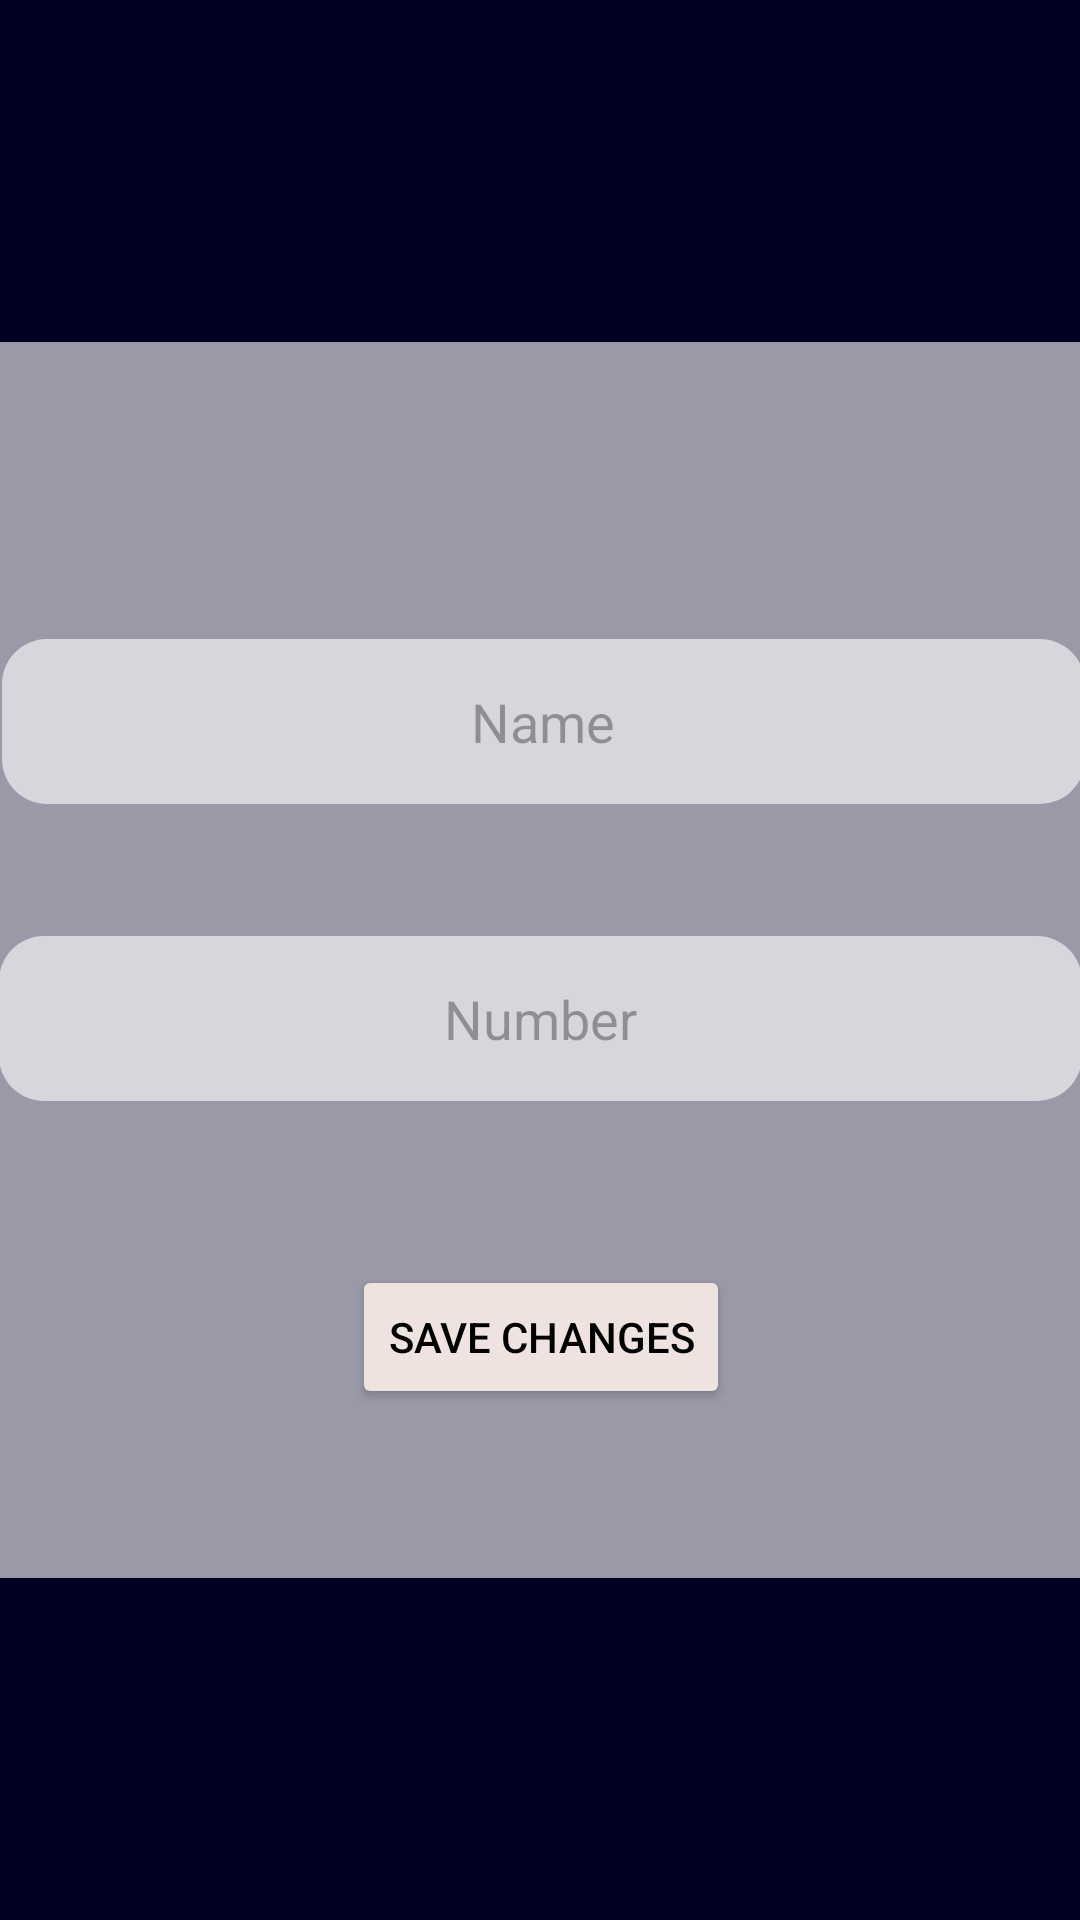

Android layout source for this screen:
<!-- AndroidManifest.xml: application theme Theme.SpeedSentry -->
<!-- res/layout/fragment_edit.xml -->
<?xml version="1.0" encoding="utf-8"?>
<FrameLayout xmlns:android="http://schemas.android.com/apk/res/android"
    xmlns:tools="http://schemas.android.com/tools"
    android:layout_width="match_parent"
    android:layout_height="match_parent"
    xmlns:app="http://schemas.android.com/apk/res-auto"
    tools:context=".EditFragment"
    android:background="#000022">

    <androidx.constraintlayout.widget.ConstraintLayout
        android:layout_width="391dp"
        android:layout_height="412dp"
        android:layout_gravity="center"
        android:background="@drawable/text_border">

        <EditText
            android:id="@+id/editname"
            android:layout_width="361dp"
            android:layout_height="55dp"
            android:background="@drawable/text_border"
            android:gravity="center"
            android:hint="Name"
            app:layout_constraintBottom_toBottomOf="parent"
            app:layout_constraintEnd_toEndOf="parent"
            app:layout_constraintHorizontal_bias="0.533"
            app:layout_constraintStart_toStartOf="parent"
            app:layout_constraintTop_toTopOf="parent"
            app:layout_constraintVertical_bias="0.277" />

        <EditText
            android:id="@+id/editnumber"
            android:layout_width="361dp"
            android:layout_height="55dp"
            android:layout_marginTop="44dp"
            android:background="@drawable/text_border"
            android:gravity="center"
            android:hint="Number"
            android:textSize="18sp"
            app:layout_constraintEnd_toEndOf="parent"
            app:layout_constraintStart_toStartOf="parent"
            app:layout_constraintTop_toBottomOf="@+id/editname" />

        <Button
            android:id="@+id/savechanges"
            android:layout_width="wrap_content"
            android:layout_height="wrap_content"
            android:layout_marginTop="24dp"
            android:backgroundTint="@color/btncolor"
            android:text="Save Changes"
            android:textColor="@color/black"
            app:layout_constraintBottom_toBottomOf="parent"
            app:layout_constraintEnd_toEndOf="parent"
            app:layout_constraintStart_toStartOf="parent"
            app:layout_constraintTop_toBottomOf="@+id/editnumber"
            app:layout_constraintVertical_bias="0.352" />
    </androidx.constraintlayout.widget.ConstraintLayout>

</FrameLayout>
<!-- resources referenced by this layout -->
<resources>
  <color name="black">#FF000000</color>
  <color name="btncolor">#EEE3DF</color>
  <!-- drawable text_border (drawable) -->
  <shape xmlns:android="http://schemas.android.com/apk/res/android"
      android:shape="rectangle">
  
      <stroke
          android:color="@color/black" />
  
      <solid
          android:color="#99FFFFFF" />
  
      <corners
          android:radius="15dp" />
  
  </shape>
  <style name="Theme.SpeedSentry" parent="Base.Theme.SpeedSentry" />
  <style name="Base.Theme.SpeedSentry" parent="Theme.Material3.DayNight.NoActionBar">
          
          <item name="android:statusBarColor">@color/white</item>
      </style>
  <color name="white">#FFFFFFFF</color>
</resources>
